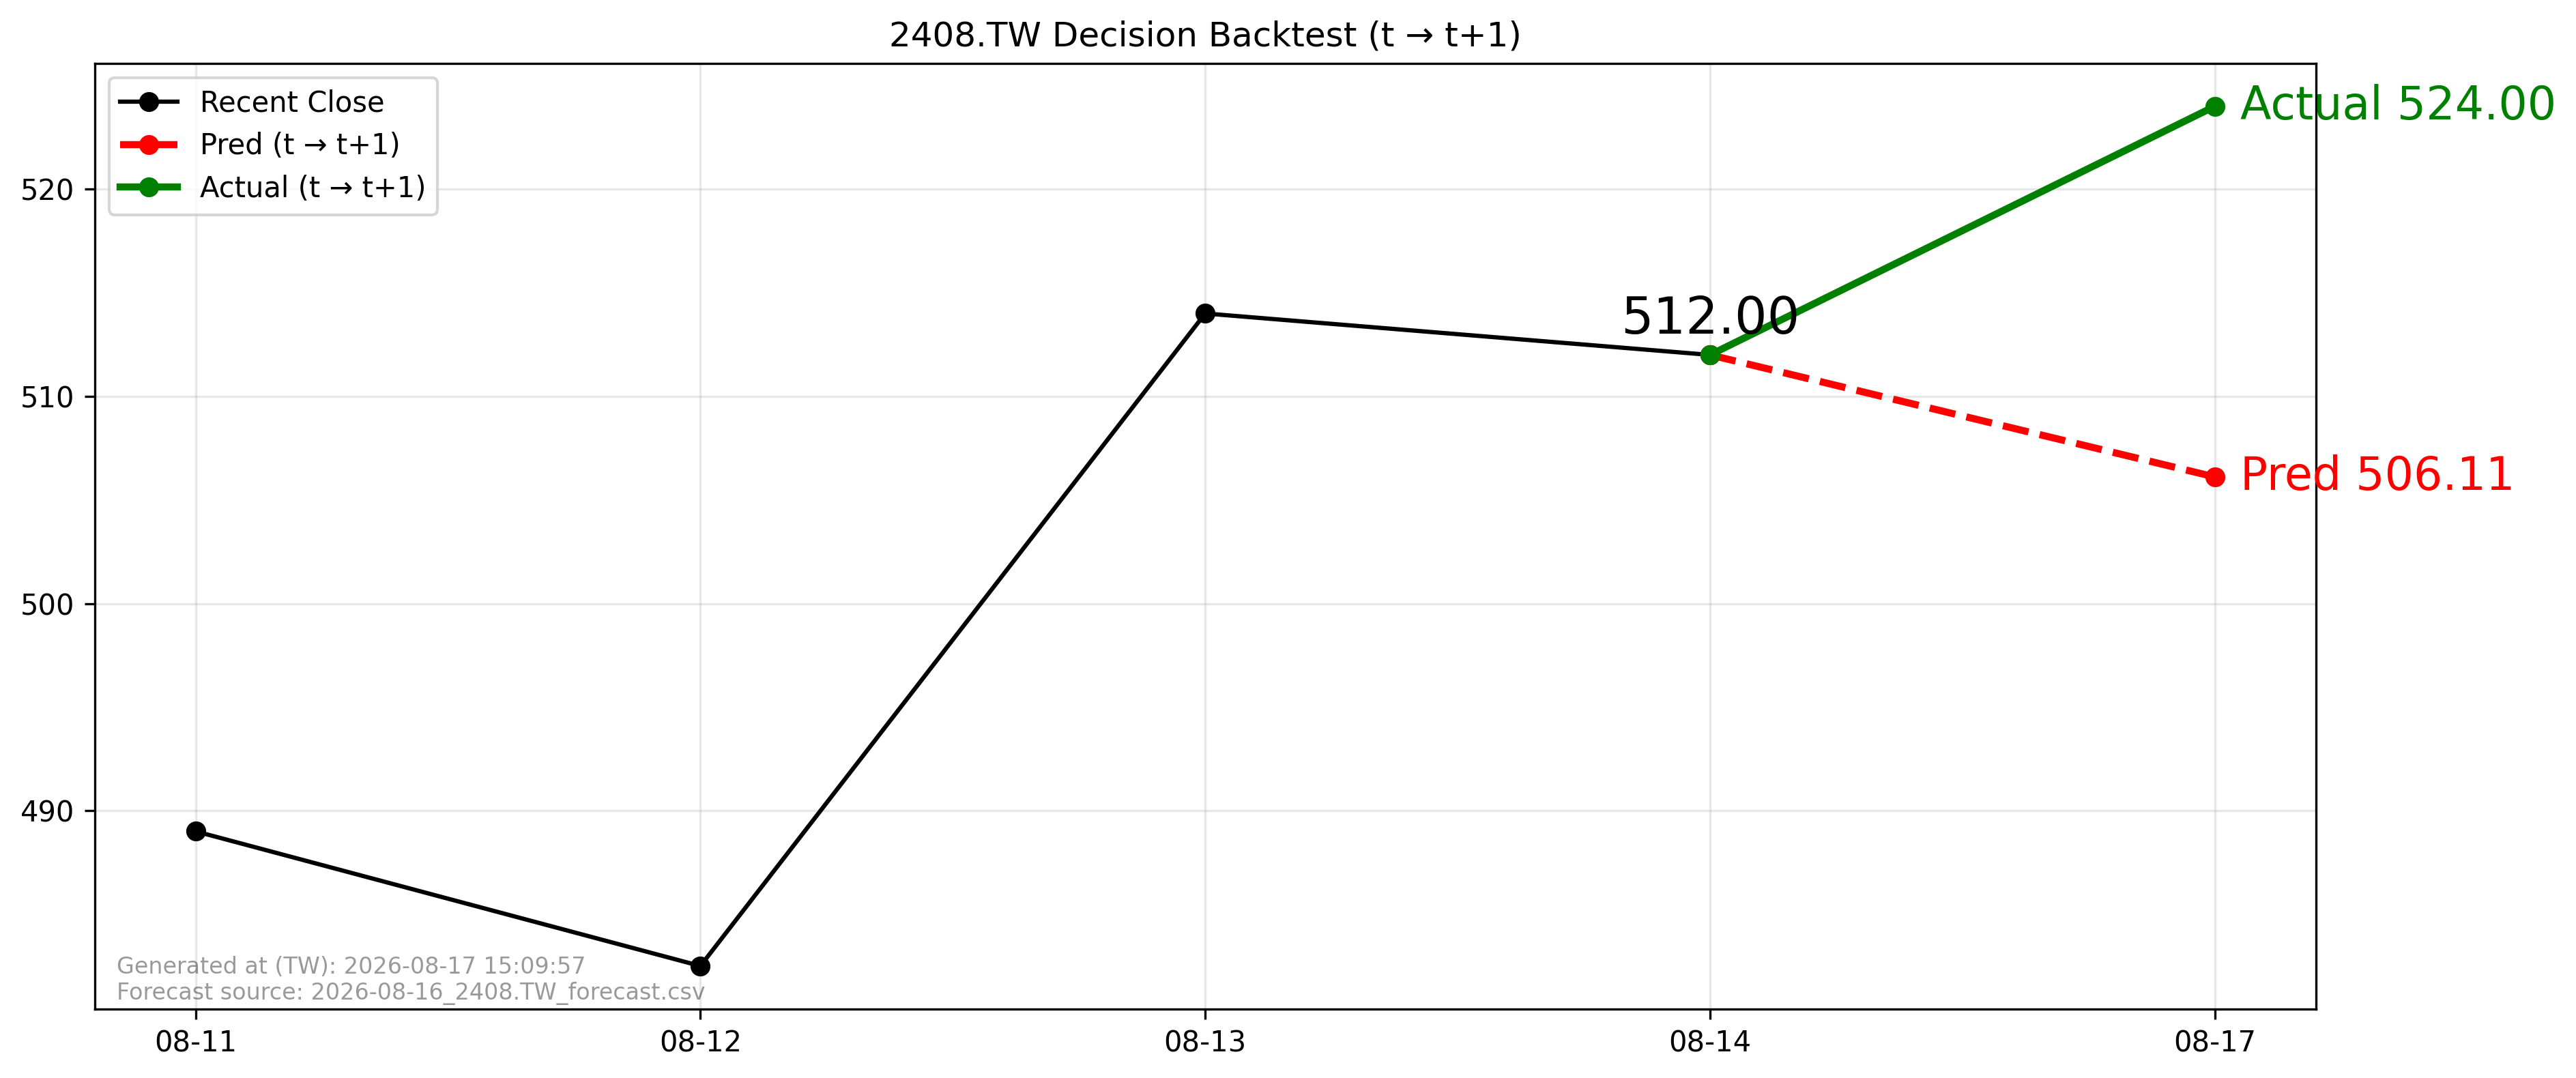

The table this chart was drawn from, first rows:
forecast_file, forecast_asof_date, t, t1, close_t, pred_t1, actual_t1, direction_pred, direction_actual, aligned
2026-08-16_2408.TW_forecast.csv, 2026-08-16, 2026-08-14, 2026-08-17, 512.0, 506.1, 524.0, -1, 1, True
